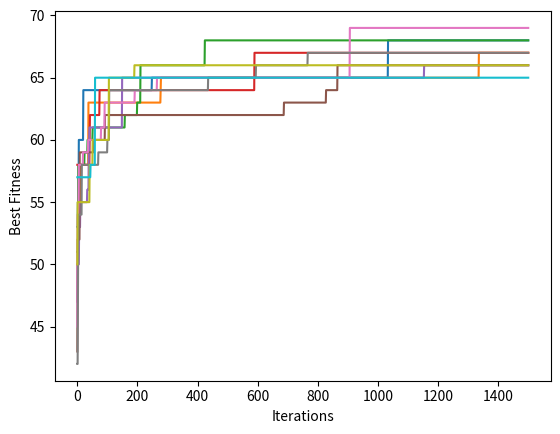

Source code (Python):
import numpy as np
import matplotlib.pyplot as plt


def random_sequence(n):
    """
    Generate random bitstring of length n
    :param n:
    :return:
    """
    bitlist = np.random.randint(2, size=n)
    return ' '.join(str(bit) for bit in bitlist)


def count_ones(genes):
    """
    Summation of bitstring, implement as number of 1s in string
    :param genes: bitstring
    :return:
    """
    return genes.count("1")


def mc(fitness_function, n, iterations):
    best_fitness_list = []
    best_individual = random_sequence(n)
    best_fitness = fitness_function(best_individual)

    for i in range(iterations):
        best_fitness_list.append(best_fitness)
        sequence = random_sequence(n)
        fitness = fitness_function(sequence)
        if fitness > best_fitness:
            best_individual = sequence
            best_fitness = fitness

    return best_individual, best_fitness, best_fitness_list


if __name__ == "__main__":
    n_iter = 1500
    n = 100
    print("Running the algorithm 10 times with: \n \t n_iters: {} \n \t n: {}".format(n_iter, n))
    times_found = 0
    fitnesses = []
    for _ in range(10):
        best_individual, best_fitness, best_fitness_list = mc(count_ones, n, n_iter)
        times_found += 1 if best_fitness is n else 0
        fitnesses.append(best_fitness_list)

    for fitness in fitnesses:
        plt.plot(fitness)
    plt.xlabel("Iterations")
    plt.ylabel("Best Fitness")
    plt.show()

    print("Best fitness is found {} times".format(times_found))
